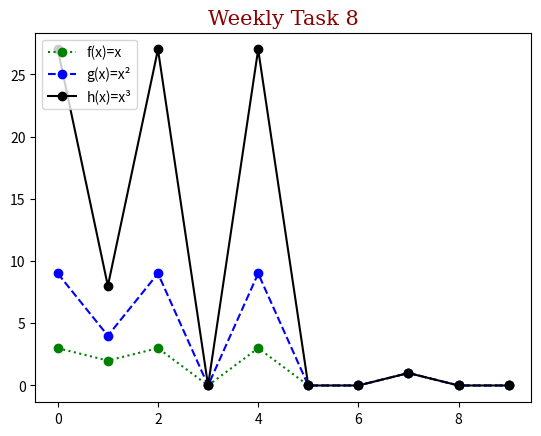

Python code for this plot:
# Programming and Scripting
# Weekly Tasks 08
# Author: Megan O'Donovan

## Summary : Write a program called plottask.py that displays a 
# plot of the functions f(x)=x, g(x)=x2 and h(x)=x3 in the range [0, 4] on the one set of axes.

import numpy as np
import matplotlib.pyplot as plt
# Create coordinates:
x1 = np.random.randint(0,4,10)
x2 =x1**2
x3 =x1 **3

plt.plot(x1, marker = 'o', linestyle = 'dotted', color = 'green',label = 'f(x)=x')
plt.plot(x2, marker = 'o', linestyle = 'dashed', color = 'blue',label = 'g(x)=x\u00b2')
plt.plot(x3, marker = 'o', linestyle = 'solid', color = 'black',label = 'h(x)=x\u00b3')

font = {'family':'serif','color':'darkred','size':15}

plt.title("Weekly Task 8", fontdict = font)
plt.legend(loc = 'upper left')
plt.show()